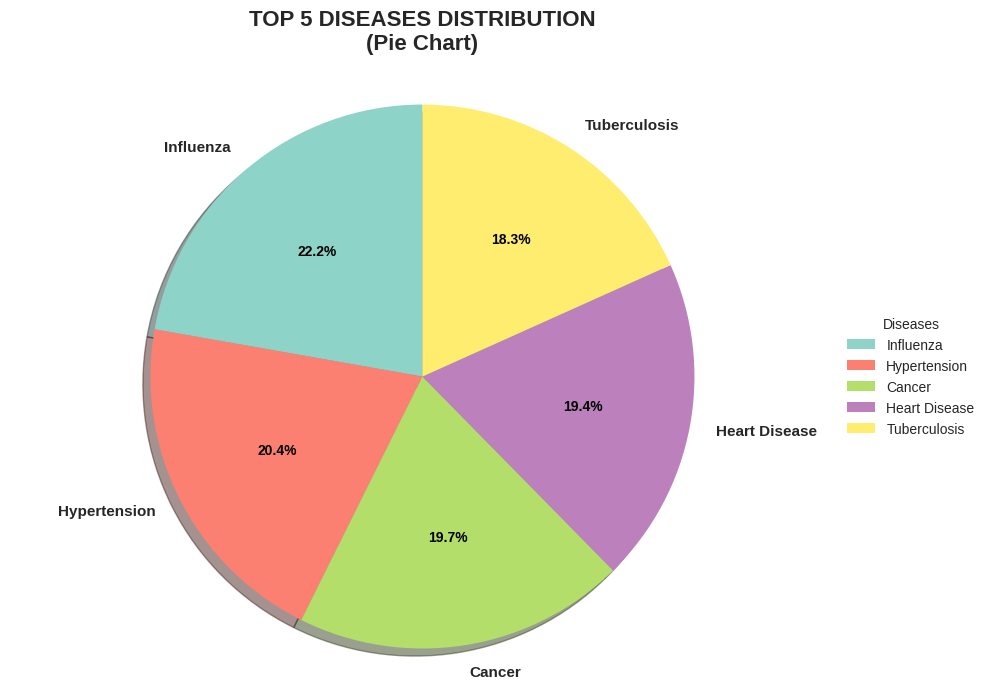
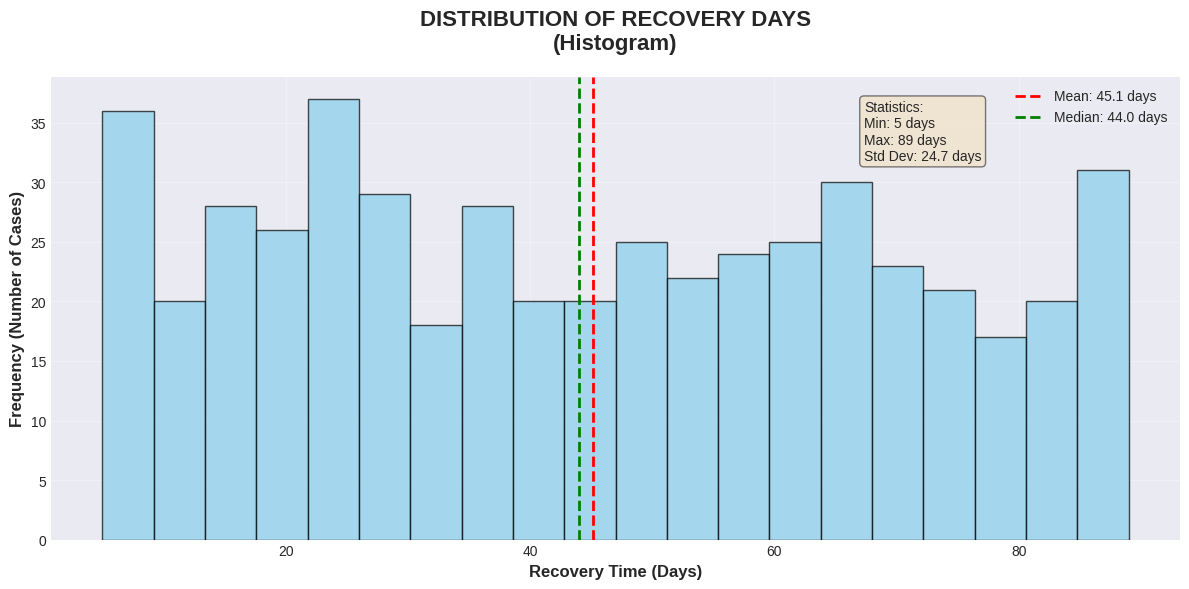
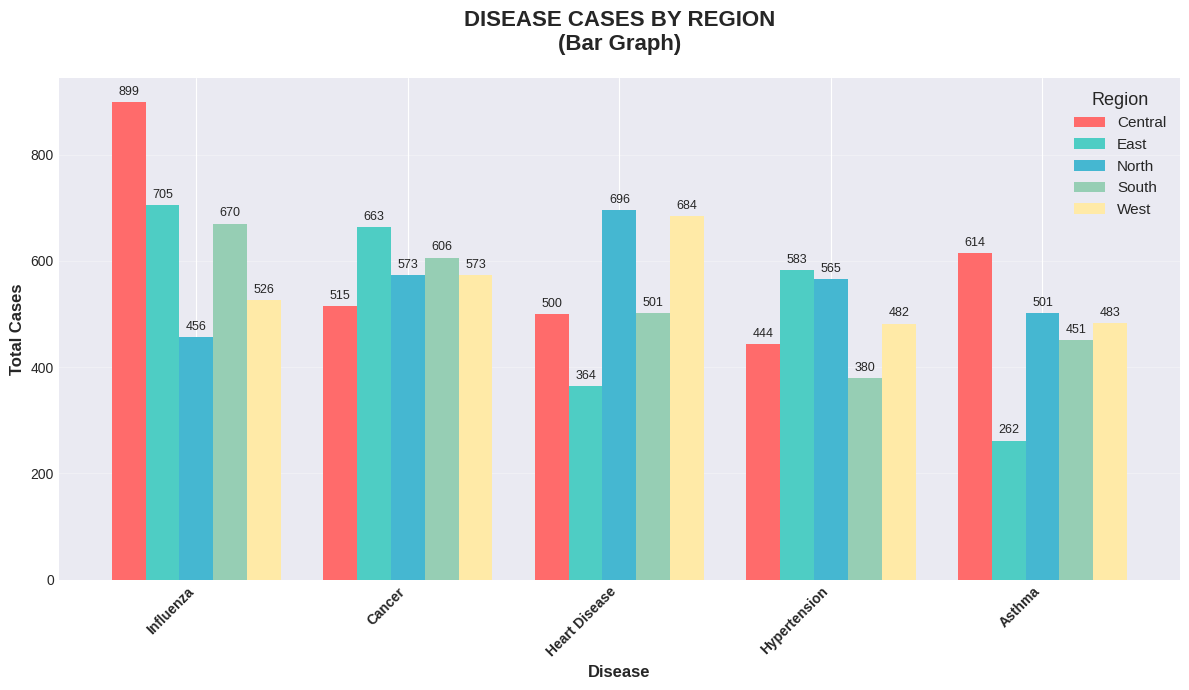
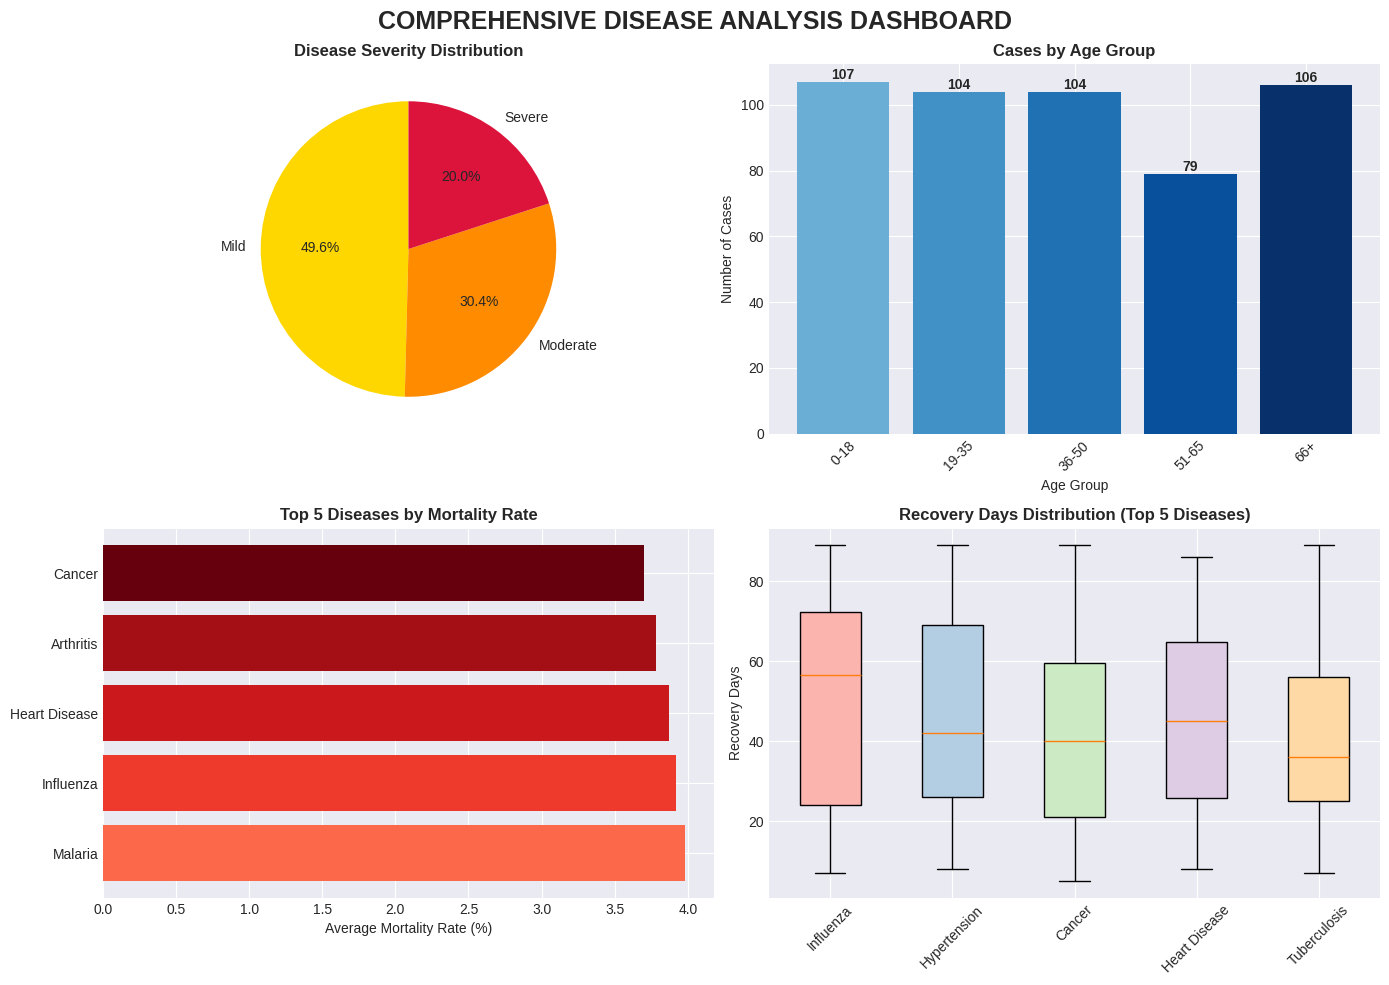

Reproduce these figures in Python, in order.
"""
DISEASE ANALYZER PROJECT
College Submission - Python Project
Using: pandas, numpy, matplotlib
"""

import pandas as pd
import numpy as np
import matplotlib.pyplot as plt
import warnings
warnings.filterwarnings('ignore')

# Set style for better visualizations
plt.style.use('seaborn-v0_8-darkgrid')

class DiseaseAnalyzer:
    """Main class for Disease Analysis"""
    
    def __init__(self):
        """Initialize the analyzer and generate sample data"""
        self.df = self.generate_sample_data()
        self.disease_summary = None
        
    def generate_sample_data(self):
        """Generate sample disease data for analysis"""
        np.random.seed(42)  # For reproducible results
        
        # Create sample diseases
        diseases = ['Influenza', 'Diabetes', 'Hypertension', 'Asthma', 
                   'Arthritis', 'COVID-19', 'Cancer', 'Tuberculosis', 
                   'Malaria', 'Heart Disease']
        
        # Create sample regions
        regions = ['North', 'South', 'East', 'West', 'Central']
        
        # Create age groups
        age_groups = ['0-18', '19-35', '36-50', '51-65', '66+']
        
        # Generate sample data
        data = {
            'Disease': np.random.choice(diseases, 500),
            'Region': np.random.choice(regions, 500),
            'Age_Group': np.random.choice(age_groups, 500),
            'Severity': np.random.choice(['Mild', 'Moderate', 'Severe'], 500, p=[0.5, 0.3, 0.2]),
            'Recovery_Days': np.random.randint(5, 90, 500),
            'Cases': np.random.randint(1, 100, 500)
        }
        
        df = pd.DataFrame(data)
        
        # Add mortality rate based on disease severity
        df['Mortality_Rate'] = np.where(df['Severity'] == 'Mild', 
                                        np.random.uniform(0.1, 1, len(df)),
                                        np.where(df['Severity'] == 'Moderate',
                                                np.random.uniform(1, 5, len(df)),
                                                np.random.uniform(5, 20, len(df))))
        
        return df
    
    def analyze_data(self):
        """Perform comprehensive data analysis"""
        print("=" * 60)
        print("DISEASE ANALYZER - COMPREHENSIVE ANALYSIS")
        print("=" * 60)
        
        # Basic information
        print("\n1. DATASET OVERVIEW:")
        print(f"   Total Records: {len(self.df)}")
        print(f"   Total Diseases: {self.df['Disease'].nunique()}")
        print(f"   Time Period: Simulated Data")
        
        # Disease frequency
        print("\n2. DISEASE FREQUENCY:")
        disease_counts = self.df['Disease'].value_counts()
        for disease, count in disease_counts.head(5).items():
            print(f"   {disease}: {count} cases")
        
        # Create summary statistics
        self.disease_summary = self.df.groupby('Disease').agg({
            'Cases': 'sum',
            'Recovery_Days': 'mean',
            'Mortality_Rate': 'mean',
            'Severity': lambda x: x.mode()[0]
        }).round(2)
        
        self.disease_summary.columns = ['Total_Cases', 'Avg_Recovery_Days', 
                                       'Avg_Mortality_Rate', 'Most_Common_Severity']
        
        print("\n3. DISEASE SUMMARY STATISTICS:")
        print(self.disease_summary.head())
        
        return self.disease_summary
    
    def create_pie_chart(self):
        """Create pie chart for disease distribution"""
        plt.figure(figsize=(10, 7))
        
        # Get top 5 diseases by frequency
        disease_counts = self.df['Disease'].value_counts().head(5)
        
        # Create pie chart
        colors = plt.cm.Set3(np.linspace(0, 1, len(disease_counts)))
        wedges, texts, autotexts = plt.pie(disease_counts.values, 
                                          labels=disease_counts.index,
                                          colors=colors,
                                          autopct='%1.1f%%',
                                          startangle=90,
                                          shadow=True)
        
        # Enhance text appearance
        for text in texts:
            text.set_fontsize(11)
            text.set_fontweight('bold')
        
        for autotext in autotexts:
            autotext.set_color('black')
            autotext.set_fontweight('bold')
        
        plt.title('TOP 5 DISEASES DISTRIBUTION\n(Pie Chart)', 
                 fontsize=16, fontweight='bold', pad=20)
        plt.axis('equal')  # Equal aspect ratio ensures pie is drawn as circle
        
        # Add legend
        plt.legend(wedges, disease_counts.index,
                  title="Diseases",
                  loc="center left",
                  bbox_to_anchor=(1, 0, 0.5, 1))
        
        plt.tight_layout()
        plt.savefig('disease_pie_chart.png', dpi=300, bbox_inches='tight')
        plt.show()
        
        print("\n✓ Pie chart saved as 'disease_pie_chart.png'")
    
    def create_histogram(self):
        """Create histogram for recovery days distribution"""
        plt.figure(figsize=(12, 6))
        
        # Create histogram with KDE
        plt.hist(self.df['Recovery_Days'], 
                bins=20, 
                color='skyblue',
                edgecolor='black',
                alpha=0.7,
                density=False)
        
        # Add mean and median lines
        mean_days = self.df['Recovery_Days'].mean()
        median_days = self.df['Recovery_Days'].median()
        
        plt.axvline(mean_days, color='red', linestyle='--', linewidth=2, 
                   label=f'Mean: {mean_days:.1f} days')
        plt.axvline(median_days, color='green', linestyle='--', linewidth=2, 
                   label=f'Median: {median_days:.1f} days')
        
        plt.xlabel('Recovery Time (Days)', fontsize=12, fontweight='bold')
        plt.ylabel('Frequency (Number of Cases)', fontsize=12, fontweight='bold')
        plt.title('DISTRIBUTION OF RECOVERY DAYS\n(Histogram)', 
                 fontsize=16, fontweight='bold', pad=20)
        
        # Add grid and legend
        plt.grid(True, alpha=0.3)
        plt.legend()
        
        # Add text box with statistics
        stats_text = f'Statistics:\nMin: {self.df["Recovery_Days"].min():.0f} days\n' \
                    f'Max: {self.df["Recovery_Days"].max():.0f} days\n' \
                    f'Std Dev: {self.df["Recovery_Days"].std():.1f} days'
        
        plt.text(0.72, 0.95, stats_text,
                transform=plt.gca().transAxes,
                fontsize=10,
                verticalalignment='top',
                bbox=dict(boxstyle='round', facecolor='wheat', alpha=0.5))
        
        plt.tight_layout()
        plt.savefig('recovery_histogram.png', dpi=300, bbox_inches='tight')
        plt.show()
        
        print("\n✓ Histogram saved as 'recovery_histogram.png'")
    
    def create_bar_graph(self):
        """Create bar graph for disease cases by region"""
        plt.figure(figsize=(12, 7))
        
        # Prepare data for grouped bar chart
        disease_region_cases = self.df.groupby(['Disease', 'Region'])['Cases'].sum().unstack()
        
        # Get top 5 diseases for better visualization
        top_diseases = self.df.groupby('Disease')['Cases'].sum().nlargest(5).index
        disease_region_cases = disease_region_cases.loc[top_diseases]
        
        # Create grouped bar chart
        ax = disease_region_cases.plot(kind='bar',
                                      figsize=(12, 7),
                                      width=0.8,
                                      color=['#FF6B6B', '#4ECDC4', '#45B7D1', '#96CEB4', '#FFEAA7'])
        
        plt.xlabel('Disease', fontsize=12, fontweight='bold')
        plt.ylabel('Total Cases', fontsize=12, fontweight='bold')
        plt.title('DISEASE CASES BY REGION\n(Bar Graph)', 
                 fontsize=16, fontweight='bold', pad=20)
        
        # Customize x-axis labels
        plt.xticks(rotation=45, ha='right', fontweight='bold')
        
        # Add value labels on top of bars
        for container in ax.containers:
            ax.bar_label(container, fmt='%.0f', padding=3, fontsize=9)
        
        # Add grid
        plt.grid(True, alpha=0.3, axis='y')
        
        # Adjust legend
        plt.legend(title='Region', title_fontsize='13', fontsize='11', 
                  loc='upper right')
        
        plt.tight_layout()
        plt.savefig('disease_bar_graph.png', dpi=300, bbox_inches='tight')
        plt.show()
        
        print("\n✓ Bar graph saved as 'disease_bar_graph.png'")
    
    def create_comparative_visualization(self):
        """Create a comparative visualization with multiple charts"""
        fig, axes = plt.subplots(2, 2, figsize=(14, 10))
        fig.suptitle('COMPREHENSIVE DISEASE ANALYSIS DASHBOARD', 
                    fontsize=18, fontweight='bold', y=0.98)
        
        # 1. Disease Severity Distribution (Pie Chart)
        severity_counts = self.df['Severity'].value_counts()
        colors_severity = ['#FFD700', '#FF8C00', '#DC143C']
        axes[0, 0].pie(severity_counts.values, 
                      labels=severity_counts.index,
                      colors=colors_severity,
                      autopct='%1.1f%%',
                      startangle=90)
        axes[0, 0].set_title('Disease Severity Distribution', fontweight='bold')
        
        # 2. Age Group Distribution (Bar Chart)
        age_group_counts = self.df['Age_Group'].value_counts().sort_index()
        colors_age = plt.cm.Blues(np.linspace(0.5, 1, len(age_group_counts)))
        axes[0, 1].bar(age_group_counts.index, age_group_counts.values, color=colors_age)
        axes[0, 1].set_title('Cases by Age Group', fontweight='bold')
        axes[0, 1].set_xlabel('Age Group')
        axes[0, 1].set_ylabel('Number of Cases')
        axes[0, 1].tick_params(axis='x', rotation=45)
        
        # Add value labels
        for i, v in enumerate(age_group_counts.values):
            axes[0, 1].text(i, v, str(v), ha='center', va='bottom', fontweight='bold')
        
        # 3. Mortality Rate by Disease (Horizontal Bar)
        top_diseases_mortality = self.disease_summary.nlargest(5, 'Avg_Mortality_Rate')
        colors_mortality = plt.cm.Reds(np.linspace(0.5, 1, len(top_diseases_mortality)))
        axes[1, 0].barh(top_diseases_mortality.index, 
                       top_diseases_mortality['Avg_Mortality_Rate'], 
                       color=colors_mortality)
        axes[1, 0].set_title('Top 5 Diseases by Mortality Rate', fontweight='bold')
        axes[1, 0].set_xlabel('Average Mortality Rate (%)')
        
        # 4. Recovery Days by Disease (Box Plot)
        top_diseases = self.df['Disease'].value_counts().nlargest(5).index
        top_diseases_data = self.df[self.df['Disease'].isin(top_diseases)]
        
        disease_data_list = [top_diseases_data[top_diseases_data['Disease'] == d]['Recovery_Days'] 
                           for d in top_diseases]
        
        bp = axes[1, 1].boxplot(disease_data_list, labels=top_diseases, patch_artist=True)
        
        # Color the boxes
        colors_box = plt.cm.Pastel1(np.arange(len(top_diseases)))
        for patch, color in zip(bp['boxes'], colors_box):
            patch.set_facecolor(color)
        
        axes[1, 1].set_title('Recovery Days Distribution (Top 5 Diseases)', fontweight='bold')
        axes[1, 1].set_ylabel('Recovery Days')
        axes[1, 1].tick_params(axis='x', rotation=45)
        
        plt.tight_layout()
        plt.savefig('comprehensive_dashboard.png', dpi=300, bbox_inches='tight')
        plt.show()
        
        print("\n✓ Comprehensive dashboard saved as 'comprehensive_dashboard.png'")
    
    def run_analysis(self):
        """Run complete disease analysis"""
        print("\n" + "="*60)
        print("STARTING DISEASE ANALYZER PROJECT")
        print("="*60)
        
        # Step 1: Analyze data
        summary = self.analyze_data()
        
        # Step 2: Create visualizations
        print("\n" + "="*60)
        print("GENERATING VISUALIZATIONS")
        print("="*60)
        
        self.create_pie_chart()
        self.create_histogram()
        self.create_bar_graph()
        self.create_comparative_visualization()
        
        # Step 3: Display final summary
        print("\n" + "="*60)
        print("ANALYSIS COMPLETE - KEY FINDINGS")
        print("="*60)
        
        # Display key statistics
        print("\nKEY STATISTICS:")
        print(f"1. Most common disease: {self.df['Disease'].value_counts().index[0]}")
        print(f"2. Average recovery time: {self.df['Recovery_Days'].mean():.1f} days")
        print(f"3. Most affected age group: {self.df['Age_Group'].value_counts().index[0]}")
        print(f"4. Region with highest cases: {self.df['Region'].value_counts().index[0]}")
        print(f"5. Most common severity: {self.df['Severity'].value_counts().index[0]}")
        
        print("\n" + "="*60)
        print("FILES GENERATED:")
        print("="*60)
        print("1. disease_pie_chart.png - Pie chart of disease distribution")
        print("2. recovery_histogram.png - Histogram of recovery days")
        print("3. disease_bar_graph.png - Bar graph of cases by region")
        print("4. comprehensive_dashboard.png - Comparative analysis dashboard")
        
        print("\n" + "="*60)
        print("PROJECT READY FOR SUBMISSION!")
        print("="*60)

def main():
    """Main function to run the Disease Analyzer"""
    # Initialize analyzer
    analyzer = DiseaseAnalyzer()
    
    # Run complete analysis
    analyzer.run_analysis()

if __name__ == "__main__":
    main()